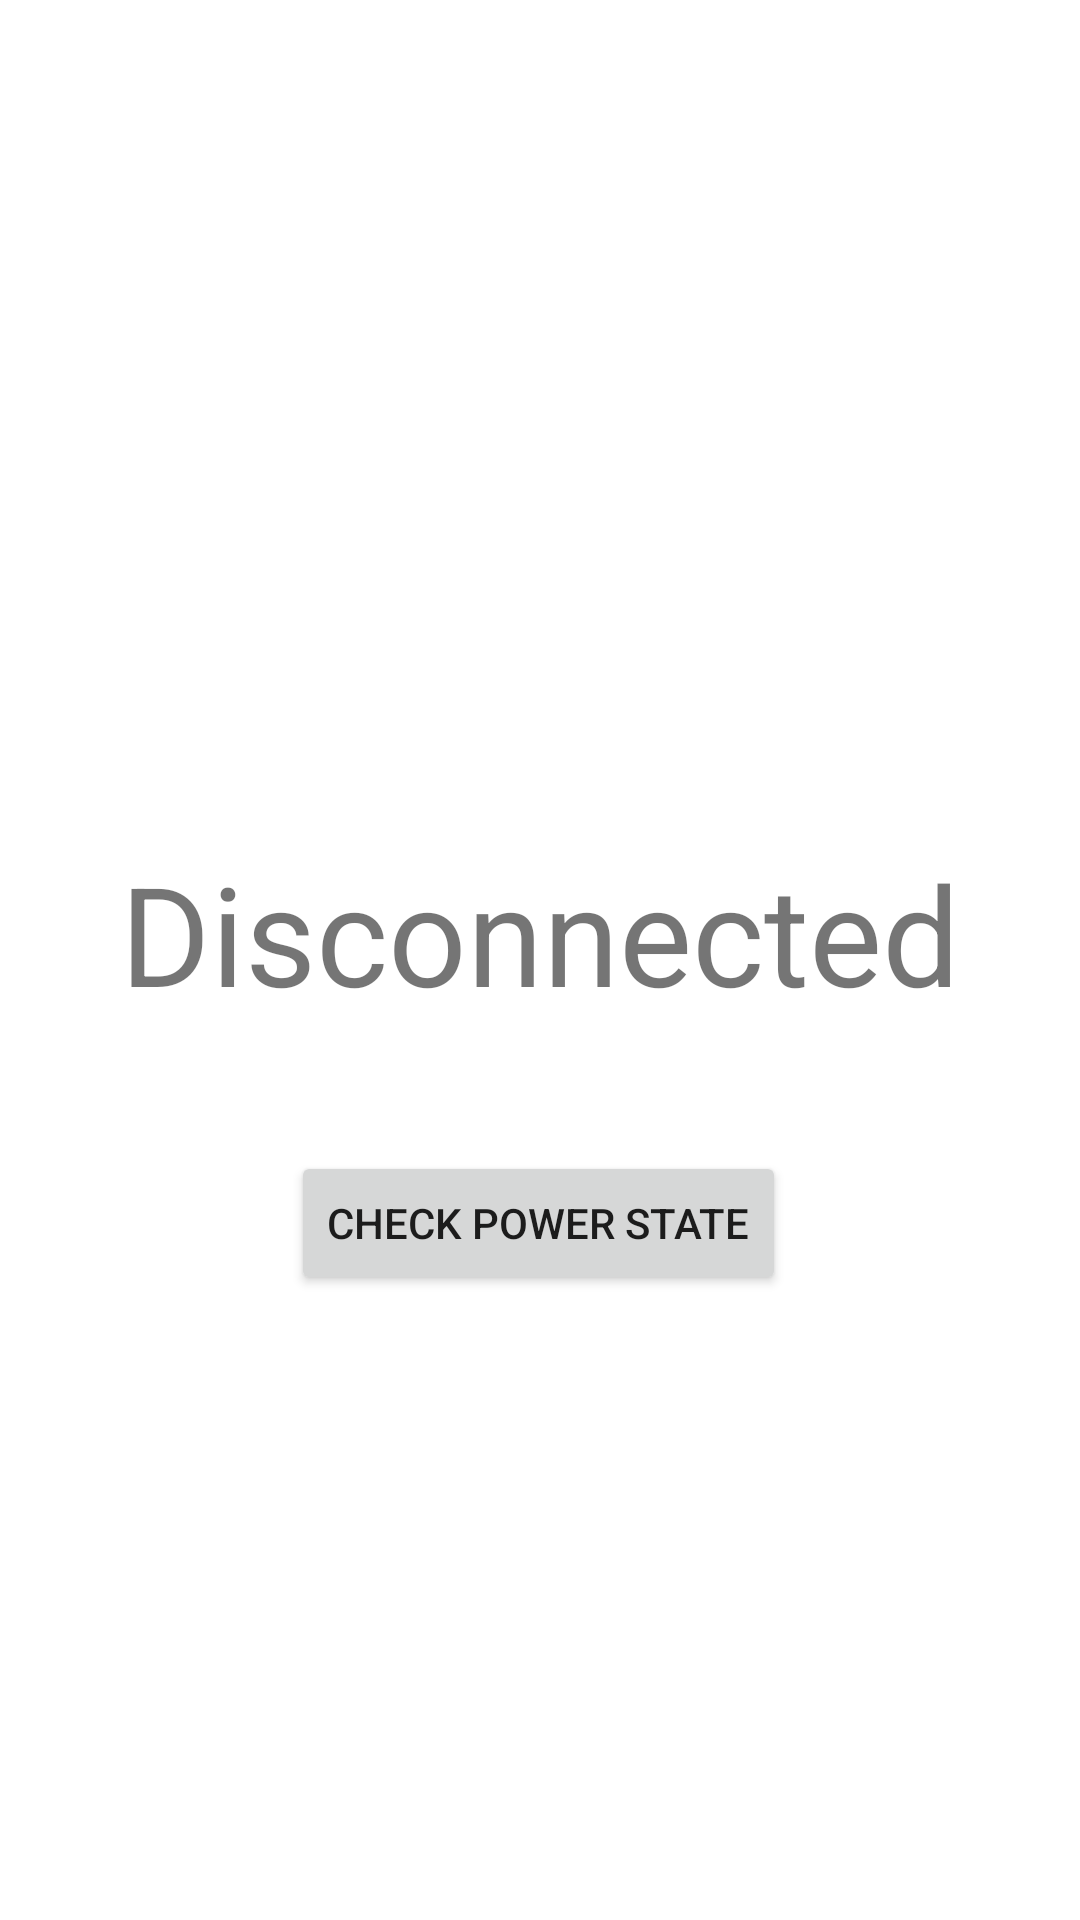

Produce the Android XML layout that renders to this screen, including the resource entries it uses.
<!-- AndroidManifest.xml: activity theme Theme.WB1WeekComponents.NoActionBar -->
<!-- res/layout/activity_broadcast_receiver.xml -->
<?xml version="1.0" encoding="utf-8"?>
<androidx.constraintlayout.widget.ConstraintLayout xmlns:android="http://schemas.android.com/apk/res/android"
    xmlns:app="http://schemas.android.com/apk/res-auto"
    xmlns:tools="http://schemas.android.com/tools"
    android:layout_width="match_parent"
    android:layout_height="match_parent"
    tools:context=".broadcast.BroadcastReceiverActivity">


    <Button
        android:id="@+id/checkPowerState"
        android:layout_width="wrap_content"
        android:layout_height="wrap_content"
        android:text="check power state"
        app:layout_constraintBottom_toBottomOf="parent"
        app:layout_constraintEnd_toEndOf="parent"
        app:layout_constraintHorizontal_bias="0.498"
        app:layout_constraintStart_toStartOf="parent"
        app:layout_constraintTop_toTopOf="parent"
        app:layout_constraintVertical_bias="0.648" />

    <TextView
        android:id="@+id/textPowerState"
        android:layout_width="wrap_content"
        android:layout_height="wrap_content"
        android:layout_marginBottom="42dp"
        android:text="Disconnected"
        android:textSize="46sp"
        app:layout_constraintBottom_toTopOf="@+id/checkPowerState"
        app:layout_constraintEnd_toEndOf="parent"
        app:layout_constraintStart_toStartOf="parent" />
</androidx.constraintlayout.widget.ConstraintLayout>
<!-- resources referenced by this layout -->
<resources>
  <style name="Theme.WB1WeekComponents.NoActionBar">
          <item name="windowActionBar">false</item>
          <item name="windowNoTitle">true</item>
      </style>
</resources>
